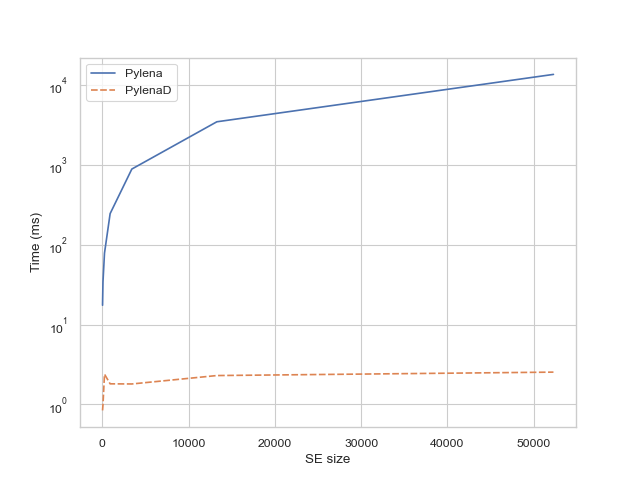

The file beside this chart, header and first rows:
, Pylena, PylenaD
28, 17.44, 0.8411
78, 34.13, 0.9895
254, 78.24, 2.391
907, 244.5, 1.809
3421, 883.2, 1.802
13273, 3450, 2.296
52279, 13519, 2.535
